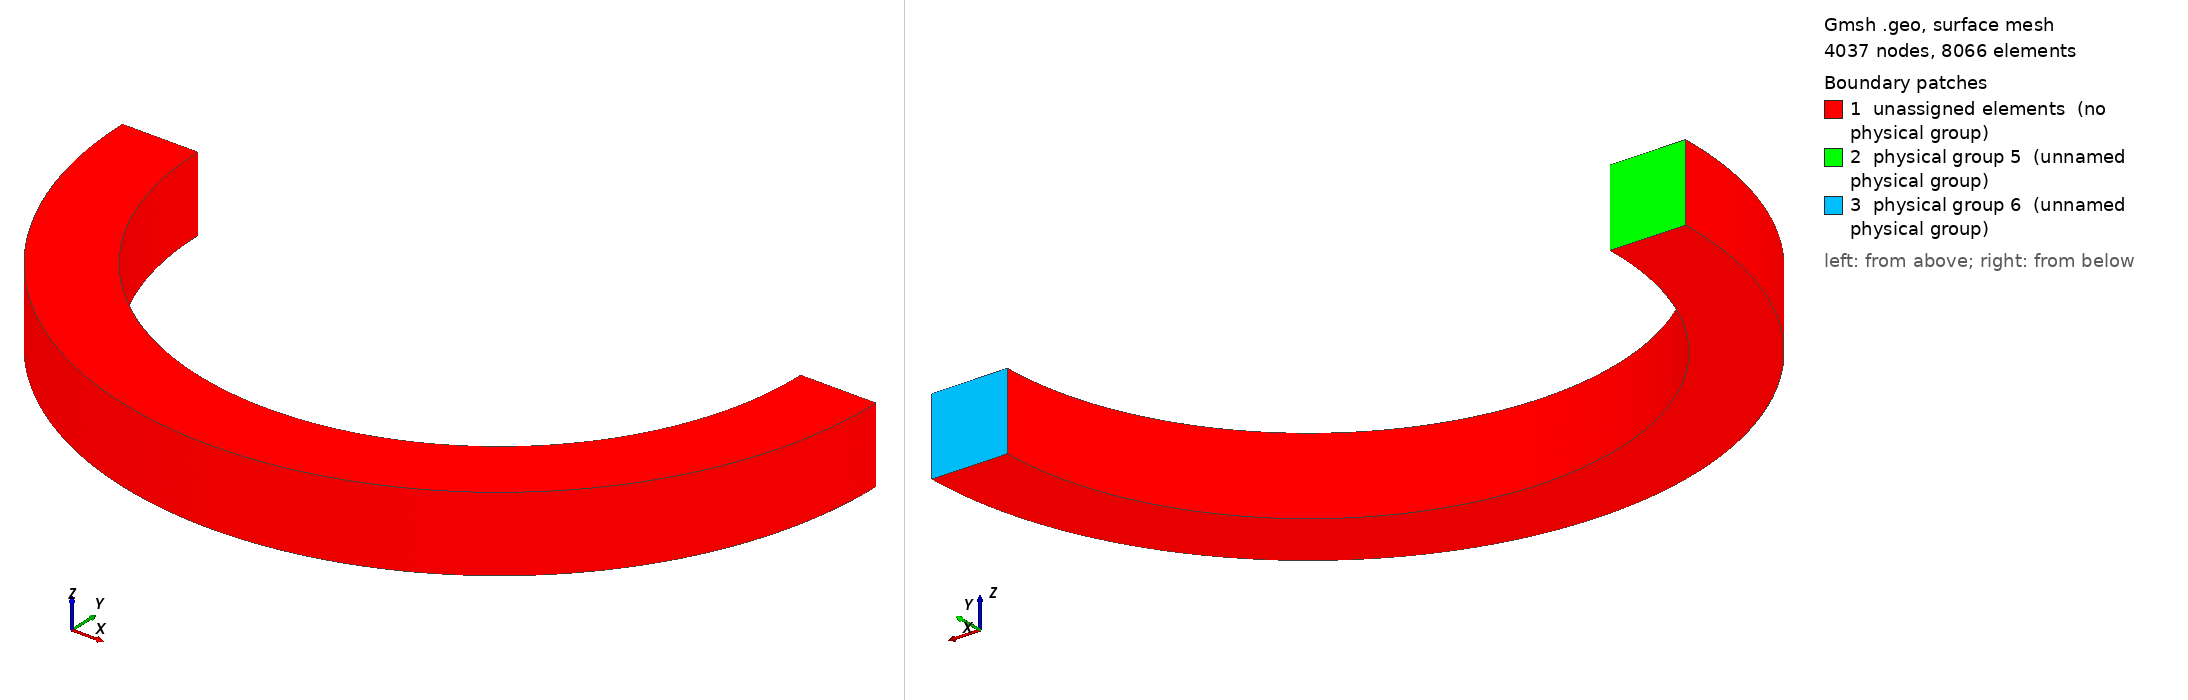

Gmsh geometry script, surface-meshed: 4037 nodes, 8066 surface elements. Boundary patches (legend numbers): 1 unassigned elements (no physical group), 2 physical group 5 (unnamed physical group), 3 physical group 6 (unnamed physical group). Left view from above one corner, right view from below the opposite corner. Legend entries are the model's physical surfaces; 'unassigned elements' are surfaces in no physical group. The drawing asked Gmsh for element sizes between 1% and 20% of the model's largest extent; the script's own settings can give other sizes.

=== circle3D_big.geo (drawn) ===
l = 0.2;
r = 0.8;
R = l + r;

z = l / 2;

d  = 75;
cl = 2 * R / d;

Point(0) = {0, 0, -z, cl};

Point(1) = {-r, 0, -z, cl};
Point(2) = {-R, 0, -z, cl};
Point(3) = {+r, 0, -z, cl};
Point(4) = {+R, 0, -z, cl};

Circle(1) = {2, 0, 4};
Circle(2) = {1, 0, 3};

Line(3) = {2, 1};
Line(4) = {3, 4};

Line Loop(1) = {3, 2, 4, -1};
Plane Surface(1) = {1};

Extrude{0, 0, l}{
  Surface{1};
}

Physical Surface(5) = {13};
Physical Surface(6) = {21};
Physical Volume(7)  = {1};
